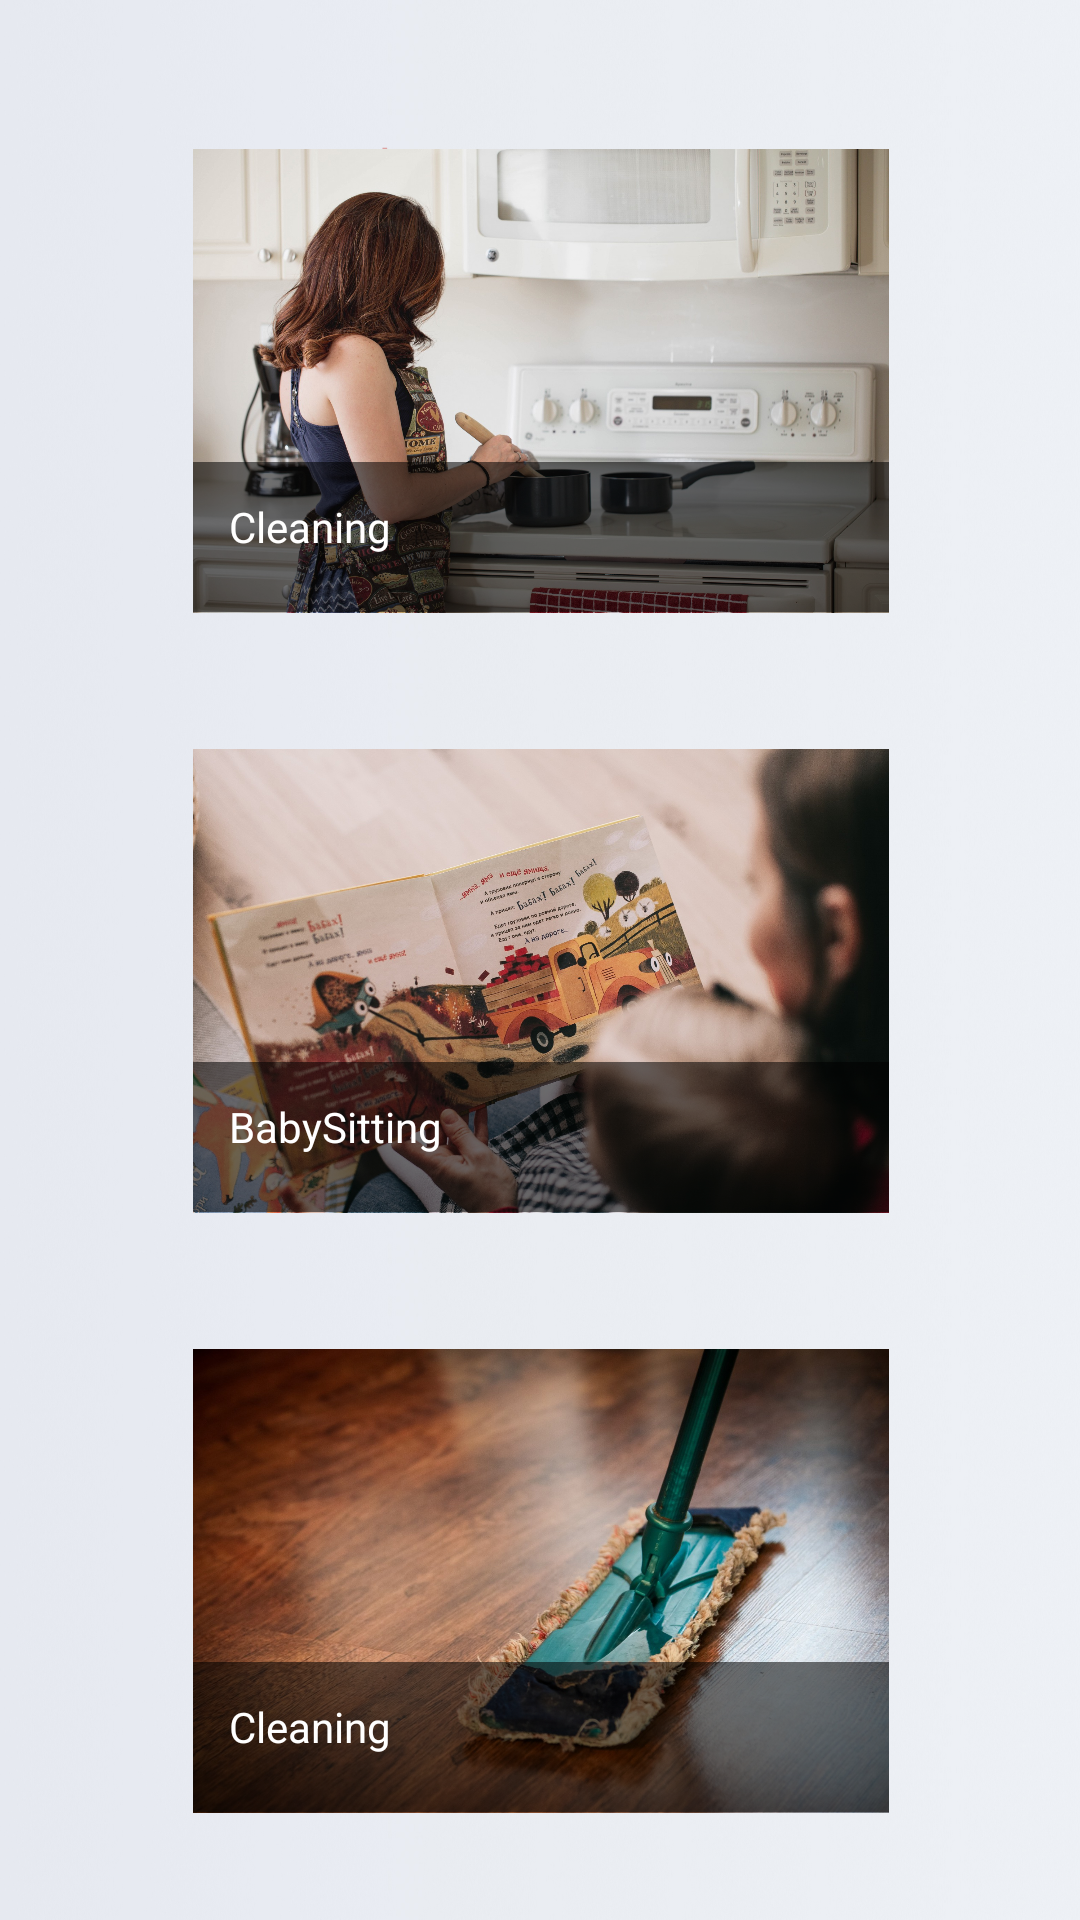

Here is an Android app screen rendered from its layout file. Give the layout XML and the strings, colors and styles it references.
<!-- AndroidManifest.xml: application theme AppTheme -->
<!-- res/layout/activity_home.xml -->
<?xml version="1.0" encoding="utf-8"?>
<androidx.constraintlayout.widget.ConstraintLayout xmlns:android="http://schemas.android.com/apk/res/android"
    xmlns:app="http://schemas.android.com/apk/res-auto"
    xmlns:tools="http://schemas.android.com/tools"
    android:layout_width="match_parent"
    android:layout_height="match_parent"
    tools:openDrawer="start"
    android:background="@drawable/background"
    tools:context=".home"
    android:id="@+id/drawer_layout">


    <TextView
        android:id="@+id/textView2"
        android:layout_width="wrap_content"
        android:layout_height="wrap_content"
        android:layout_marginTop="44dp"
        android:text="Choose a service"
        android:textColor="@color/colorPrimary"
        android:textSize="17sp"
        app:layout_constraintEnd_toEndOf="parent"
        app:layout_constraintStart_toStartOf="parent"
        app:layout_constraintTop_toTopOf="parent" />

    <ScrollView
        android:id="@+id/scrollView2"
        android:layout_width="414dp"
        android:layout_height="613dp"
        app:layout_constraintBottom_toBottomOf="parent"
        app:layout_constraintEnd_toEndOf="parent"
        app:layout_constraintStart_toStartOf="parent">

        <LinearLayout
            android:layout_width="match_parent"
            android:layout_height="wrap_content"
            android:gravity="center"
            android:orientation="vertical">

            <FrameLayout
                android:layout_width="wrap_content"
                android:layout_height="200dp">


                <ImageView
                    android:id="@+id/profile_photo"
                    android:layout_width="232dp"
                    android:layout_height="match_parent"
                    android:layout_centerInParent="true"
                    android:onClick="cooking"
                    android:scaleType="fitCenter"
                    android:src="@drawable/cooking" />

                <ImageView
                    android:layout_width="40dp"
                    android:layout_height="40dp"
                    android:layout_centerInParent="true"
                    android:layout_marginLeft="185dp"
                    android:layout_marginTop="25dp"
                    android:scaleType="fitCenter"
                    android:src="@drawable/reviews" />

                <TextView
                    android:layout_width="match_parent"
                    android:layout_height="50dp"
                    android:layout_centerInParent="true"
                    android:layout_marginTop="127dp"
                    android:background="#8A000000"
                    android:padding="12dp"
                    android:text="Cleaning"
                    android:textColor="#ffffffff" />

            </FrameLayout>

            <FrameLayout
                android:layout_width="wrap_content"
                android:layout_height="200dp">

                <ImageView
                    android:id="@+id/babysitting"
                    android:layout_width="232dp"
                    android:layout_height="match_parent"
                    android:layout_centerInParent="true"
                    android:onClick="babySitting"
                    android:scaleType="fitCenter"
                    android:src="@drawable/babysitting" />

                <ImageView
                    android:layout_width="40dp"
                    android:layout_height="40dp"
                    android:layout_centerInParent="true"
                    android:layout_marginLeft="185dp"
                    android:layout_marginTop="25dp"
                    android:scaleType="fitCenter"
                    android:src="@drawable/reviews" />

                <TextView
                    android:layout_width="match_parent"
                    android:layout_height="50dp"
                    android:layout_centerInParent="true"
                    android:layout_marginTop="127dp"
                    android:background="#8A000000"
                    android:padding="12dp"
                    android:text="BabySitting"
                    android:textColor="#ffffffff" />

            </FrameLayout>

            <FrameLayout
                android:layout_width="wrap_content"
                android:layout_height="200dp">

                <ImageView
                    android:id="@+id/cleaning"
                    android:layout_width="232dp"
                    android:layout_height="match_parent"
                    android:layout_centerInParent="true"
                    android:onClick="clean"
                    android:scaleType="fitCenter"
                    android:src="@drawable/cleaning" />

                <ImageView
                    android:layout_width="40dp"
                    android:layout_height="40dp"
                    android:layout_centerInParent="true"
                    android:layout_marginLeft="185dp"
                    android:layout_marginTop="25dp"
                    android:scaleType="fitCenter"
                    android:src="@drawable/reviews" />

                <TextView
                    android:layout_width="match_parent"
                    android:layout_height="50dp"
                    android:layout_centerInParent="true"
                    android:layout_marginTop="127dp"
                    android:background="#8A000000"
                    android:padding="12dp"
                    android:text="Cleaning"
                    android:textColor="#ffffffff" />

            </FrameLayout>
        </LinearLayout>

    </ScrollView>


</androidx.constraintlayout.widget.ConstraintLayout>
<!-- resources referenced by this layout -->
<resources>
  <color name="colorPrimary">#DDA3A3</color>
  <!-- drawable babysitting: jpg bitmap (drawable, 514373 bytes) -->
  <!-- drawable background: jpg bitmap (drawable, 529442 bytes) -->
  <!-- drawable cleaning: jpg bitmap (drawable, 313674 bytes) -->
  <!-- drawable cooking: jpg bitmap (drawable, 407766 bytes) -->
  <style name="AppTheme" parent="Theme.AppCompat.Light">
          
          <item name="colorPrimary">@color/colorPrimary</item>
          <item name="colorPrimaryDark">@color/colorPrimaryDark</item>
          <item name="colorAccent">@color/colorAccent</item>
          <item name="windowActionBar">false</item>
          <item name="windowNoTitle">true</item>
  
  
      </style>
  <color name="colorPrimaryDark">#00574B</color>
  <color name="colorAccent">#D81B60</color>
</resources>
